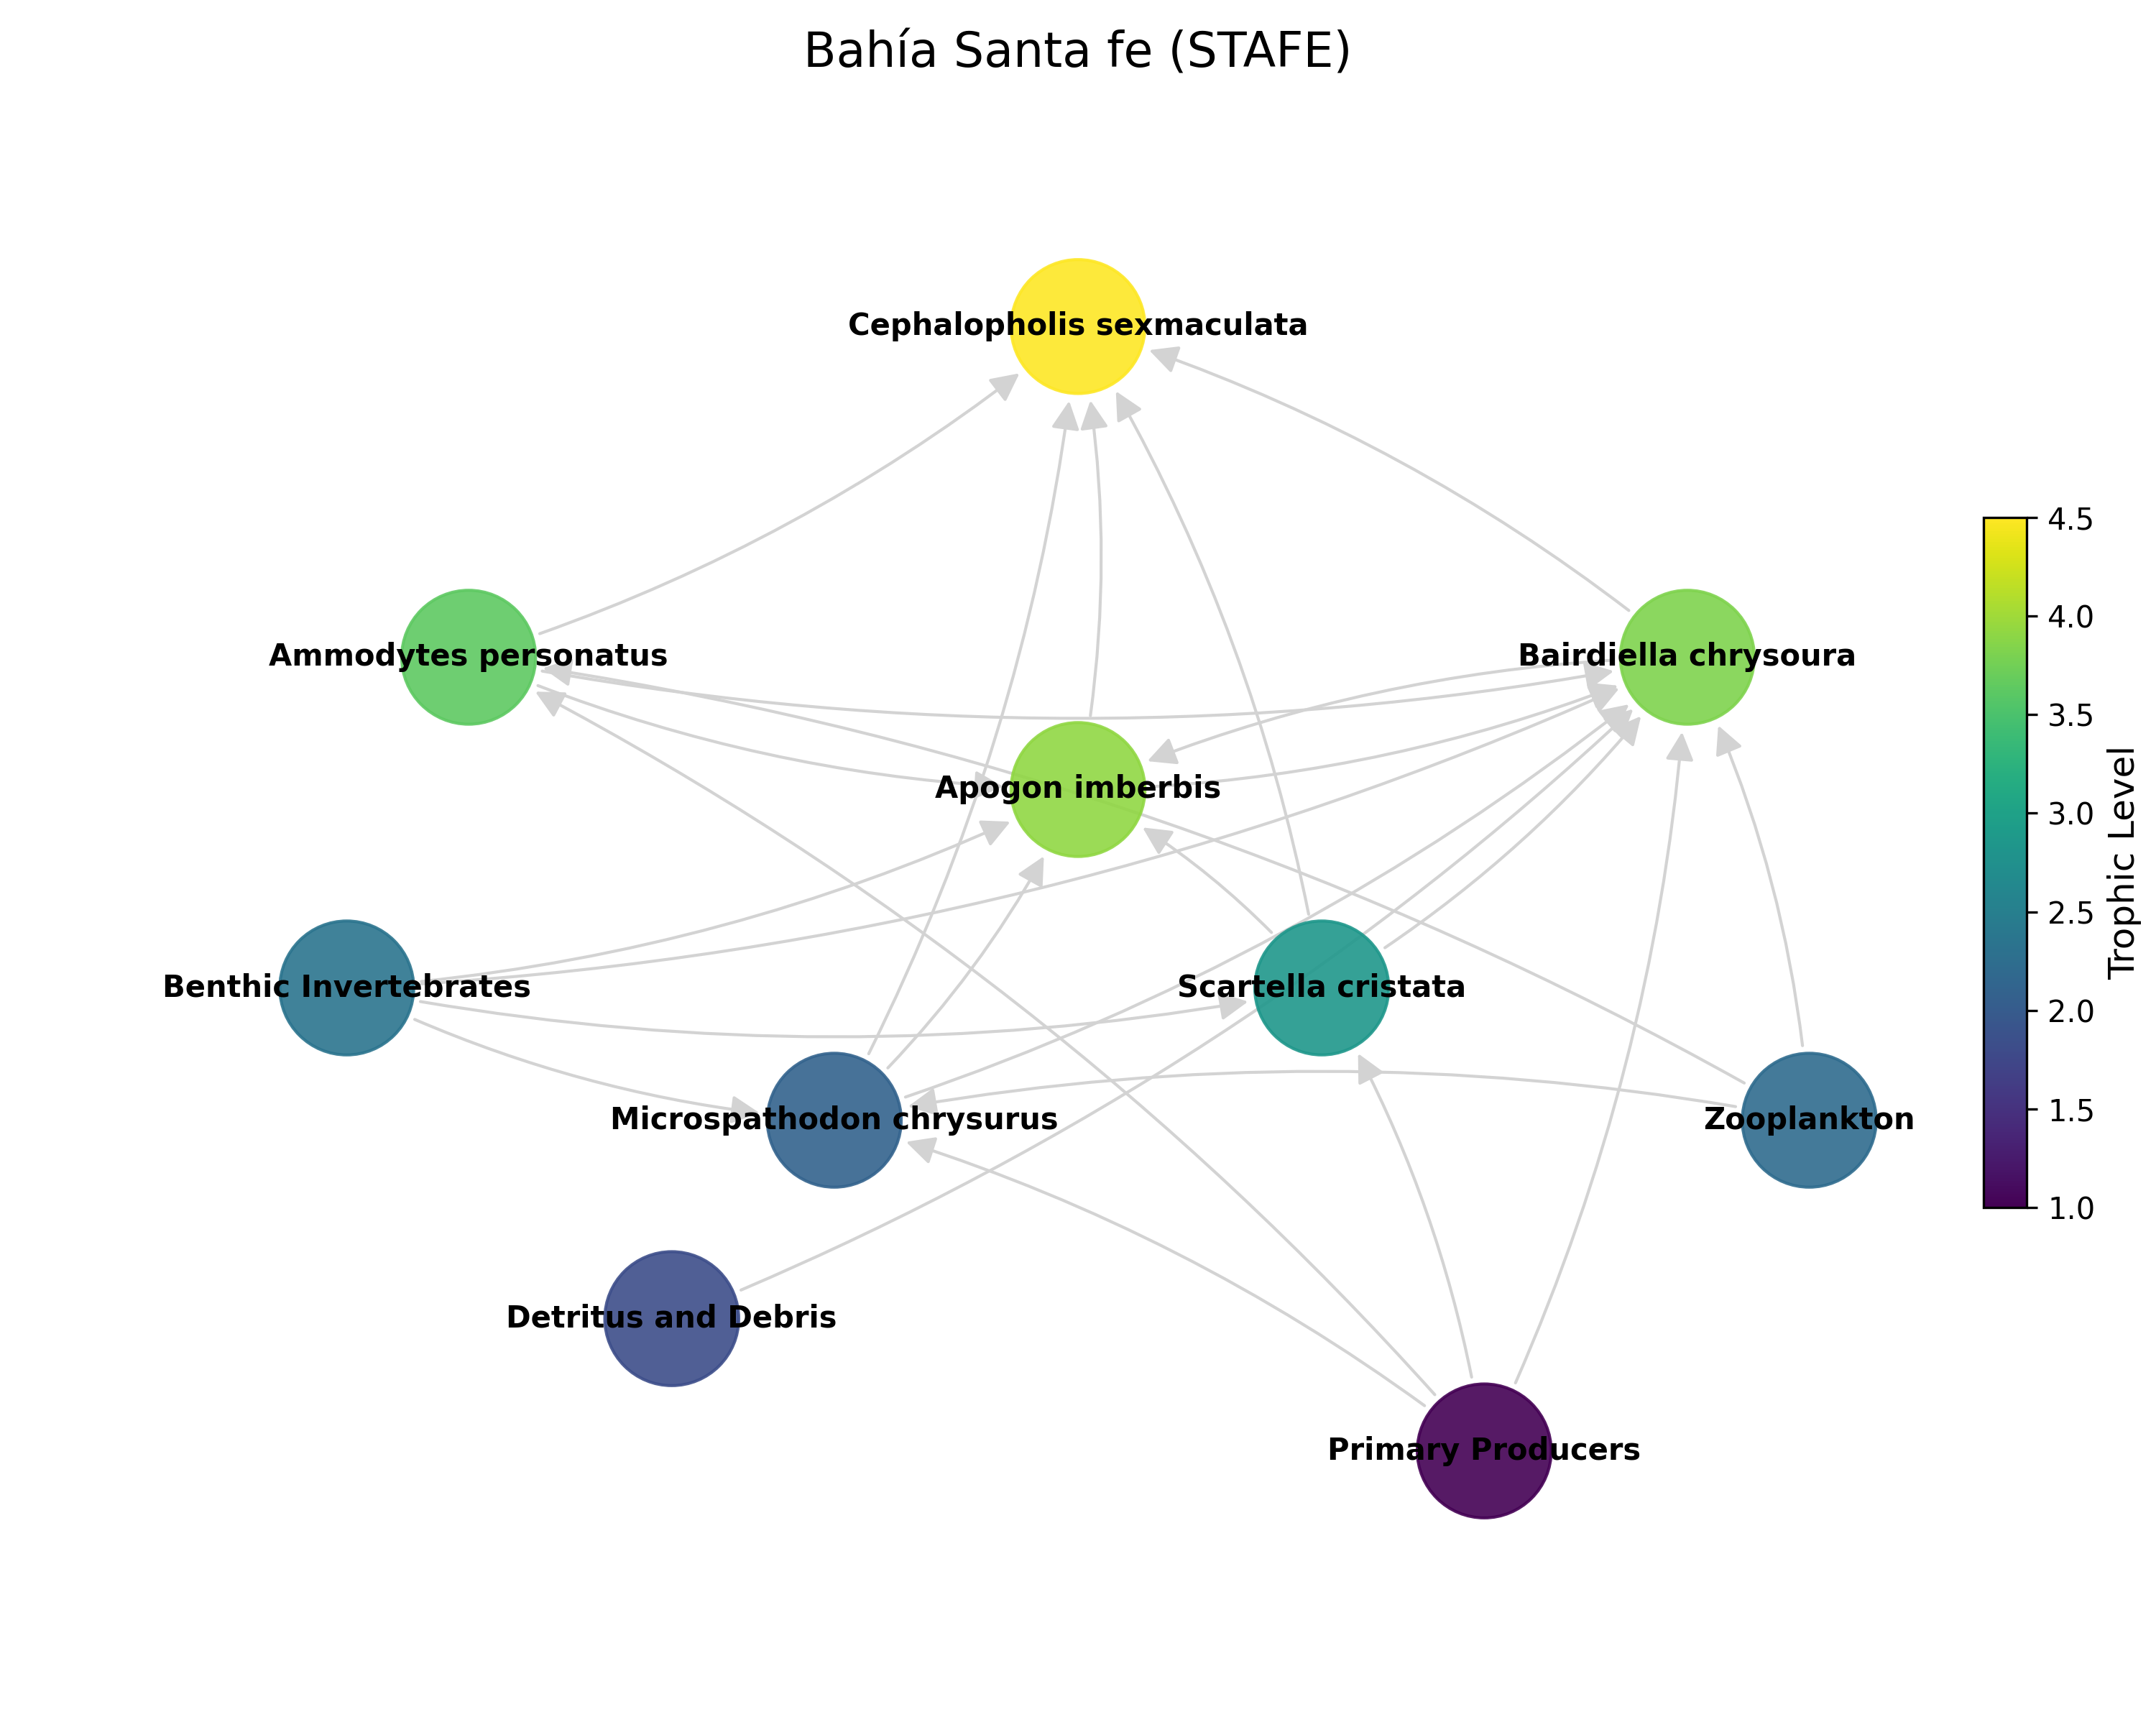

The file beside this chart, header and first rows:
Predator	Prey	ID
Apogon imberbis	Bairdiella chrysoura	ASV_17,ASV_379,ASV_516,ASV_7,ASV_70,ASV_…
Apogon imberbis	Cephalopholis sexmaculata	ASV_17,ASV_379,ASV_516,ASV_7,ASV_70,ASV_…
Microspathodon chrysurus	Apogon imberbis	ASV_255,ASV_99,ASV_17,ASV_379,ASV_516,AS…
Microspathodon chrysurus	Bairdiella chrysoura	ASV_255,ASV_99,ASV_158,ASV_72,ASV_47,ASV…
Microspathodon chrysurus	Cephalopholis sexmaculata	ASV_255,ASV_99,ASV_8,ASV_1
Scartella cristata	Apogon imberbis	ASV_57,ASV_27,ASV_17,ASV_379,ASV_516,ASV…
Scartella cristata	Bairdiella chrysoura	ASV_57,ASV_27,ASV_158,ASV_72,ASV_47,ASV_…
Scartella cristata	Cephalopholis sexmaculata	ASV_57,ASV_27,ASV_8,ASV_1
Primary Producers	Ammodytes personatus	ASV_22,ASV_1336,ASV_6
Primary Producers	Scartella cristata	ASV_57,ASV_27
Primary Producers	Microspathodon chrysurus	ASV_255,ASV_99
Primary Producers	Bairdiella chrysoura	ASV_158,ASV_72,ASV_47,ASV_76
Ammodytes personatus	Apogon imberbis	ASV_22,ASV_1336,ASV_6,ASV_17,ASV_379,ASV…
Ammodytes personatus	Bairdiella chrysoura	ASV_22,ASV_1336,ASV_6,ASV_158,ASV_72,ASV…
Ammodytes personatus	Cephalopholis sexmaculata	ASV_22,ASV_1336,ASV_6,ASV_8,ASV_1
Bairdiella chrysoura	Apogon imberbis	ASV_158,ASV_72,ASV_47,ASV_76,ASV_17,ASV_…
Bairdiella chrysoura	Cephalopholis sexmaculata	ASV_158,ASV_72,ASV_47,ASV_76,ASV_8,ASV_1
Zooplankton	Ammodytes personatus	ASV_22,ASV_1336,ASV_6
Zooplankton	Microspathodon chrysurus	ASV_255,ASV_99
Zooplankton	Bairdiella chrysoura	ASV_158,ASV_72,ASV_47,ASV_76
Detritus and Debris	Bairdiella chrysoura	ASV_158,ASV_72,ASV_47,ASV_76
Benthic Invertebrates	Apogon imberbis	ASV_17,ASV_379,ASV_516,ASV_7,ASV_70,ASV_…
Benthic Invertebrates	Scartella cristata	ASV_57,ASV_27
Benthic Invertebrates	Microspathodon chrysurus	ASV_255,ASV_99
Benthic Invertebrates	Bairdiella chrysoura	ASV_158,ASV_72,ASV_47,ASV_76
